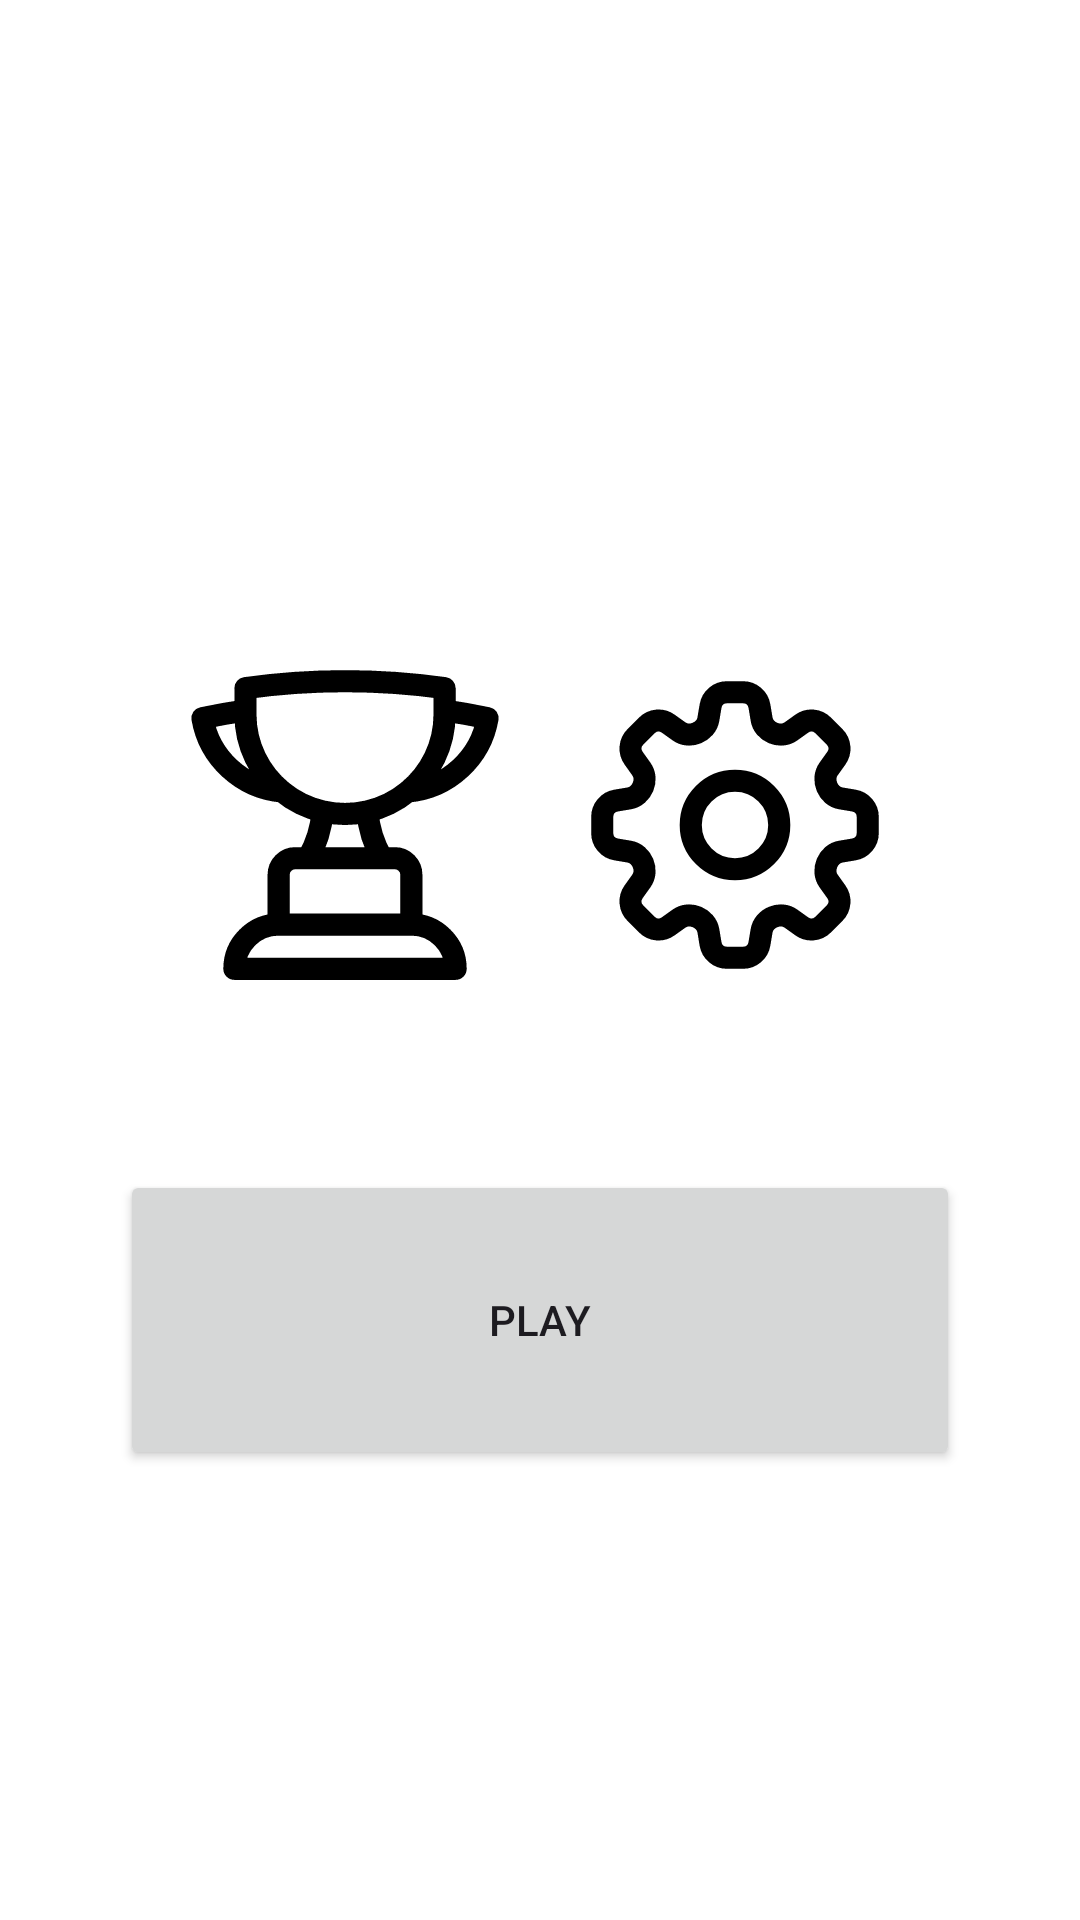

Here is an Android app screen rendered from its layout file. Give the layout XML and the strings, colors and styles it references.
<!-- AndroidManifest.xml: application theme Theme.F1Trivia -->
<!-- res/layout/activity_main_menu.xml -->
<?xml version="1.0" encoding="utf-8"?>
<androidx.constraintlayout.widget.ConstraintLayout xmlns:android="http://schemas.android.com/apk/res/android"
    xmlns:app="http://schemas.android.com/apk/res-auto"
    xmlns:tools="http://schemas.android.com/tools"
    android:id="@+id/main"
    android:layout_width="match_parent"
    android:layout_height="match_parent"
    tools:context=".ui.MainMenu.MainMenuActivity">


    <TextView
        android:id="@+id/et_login"
        android:layout_width="wrap_content"
        android:layout_height="wrap_content"
        app:layout_constraintEnd_toEndOf="parent"
        app:layout_constraintTop_toTopOf="parent"
        android:layout_marginTop="50dp"
        android:layout_marginEnd="40dp"
        tools:text="log in text"
        android:textSize="20sp"
        android:textStyle="bold"
        />




    <ImageButton
        android:id="@+id/btn_settings"
        android:layout_width="150dp"
        android:layout_height="150dp"
        android:layout_marginTop="200dp"
        android:layout_marginEnd="40dp"
        android:background="?attr/selectableItemBackgroundBorderless"
        android:src="@drawable/gear_logo"
        android:scaleType="centerCrop"
        android:adjustViewBounds="true"
        android:padding="16dp"

        app:layout_constraintEnd_toEndOf="parent"
        app:layout_constraintTop_toTopOf="parent"
        tools:text="Settings" />

    <ImageButton
        android:id="@+id/btn_leaderboard"
        android:layout_width="150dp"
        android:layout_height="150dp"
        android:layout_marginStart="40dp"
        android:layout_marginTop="200dp"
        android:background="?attr/selectableItemBackgroundBorderless"
        android:src="@drawable/trophy_logo"
        android:scaleType="centerCrop"
        android:adjustViewBounds="true"
        android:padding="16dp"
        app:layout_constraintStart_toStartOf="parent"
        app:layout_constraintTop_toTopOf="parent" />

    <Button
        android:id="@+id/btn_play"
        android:layout_width="match_parent"
        android:layout_height="100dp"
        android:layout_marginStart="40dp"
        android:layout_marginEnd="40dp"
        android:text="Play"
        app:layout_constraintBottom_toBottomOf="parent"
        android:layout_marginBottom="150dp"
        tools:text="Play" />


</androidx.constraintlayout.widget.ConstraintLayout>
<!-- resources referenced by this layout -->
<resources>
  <!-- drawable gear_logo: vector/xml drawable (drawable, 2066 chars, omitted) -->
  <!-- drawable trophy_logo (drawable) -->
  <vector xmlns:android="http://schemas.android.com/apk/res/android"
      android:width="24dp"
      android:height="24dp"
      android:viewportWidth="24"
      android:viewportHeight="24">
    <path
        android:pathData="M16.5,18.75h-9m9,0a3,3 0,0 1,3 3h-15a3,3 0,0 1,3 -3m9,0v-3.375c0,-0.621 -0.503,-1.125 -1.125,-1.125h-0.871M7.5,18.75v-3.375c0,-0.621 0.504,-1.125 1.125,-1.125h0.872m5.007,0H9.497m5.007,0a7.454,7.454 0,0 1,-0.982 -3.172M9.497,14.25a7.454,7.454 0,0 0,0.981 -3.172M5.25,4.236c-0.982,0.143 -1.954,0.317 -2.916,0.52A6.003,6.003 0,0 0,7.73 9.728M5.25,4.236V4.5c0,2.108 0.966,3.99 2.48,5.228M5.25,4.236V2.721C7.456,2.41 9.71,2.25 12,2.25c2.291,0 4.545,0.16 6.75,0.47v1.516M7.73,9.728a6.726,6.726 0,0 0,2.748 1.35m8.272,-6.842V4.5c0,2.108 -0.966,3.99 -2.48,5.228m2.48,-5.492a46.32,46.32 0,0 1,2.916 0.52,6.003 6.003,0 0,1 -5.395,4.972m0,0a6.726,6.726 0,0 1,-2.749 1.35m0,0a6.772,6.772 0,0 1,-3.044 0"
        android:strokeLineJoin="round"
        android:strokeWidth="1.5"
        android:fillColor="#00000000"
        android:strokeColor="@color/black"
        android:strokeLineCap="round"/>
  </vector>
  <style name="Theme.F1Trivia" parent="Base.Theme.F1Trivia" />
  <color name="black">#FF000000</color>
  <style name="Base.Theme.F1Trivia" parent="Theme.Material3.Light.NoActionBar">
          <item name="android:colorBackground">@color/background</item>
          <item name="colorOnBackground">@color/onBackground</item>
          <item name="colorSurface">@color/surface</item>
          <item name="colorOnSurface">@color/onSurface</item>
          <item name="colorError">@color/error</item>
          <item name="colorOnError">@color/onError</item>
          <item name="android:statusBarColor">@color/black</item>
          <item name="android:windowLightStatusBar">false</item>
      </style>
</resources>
